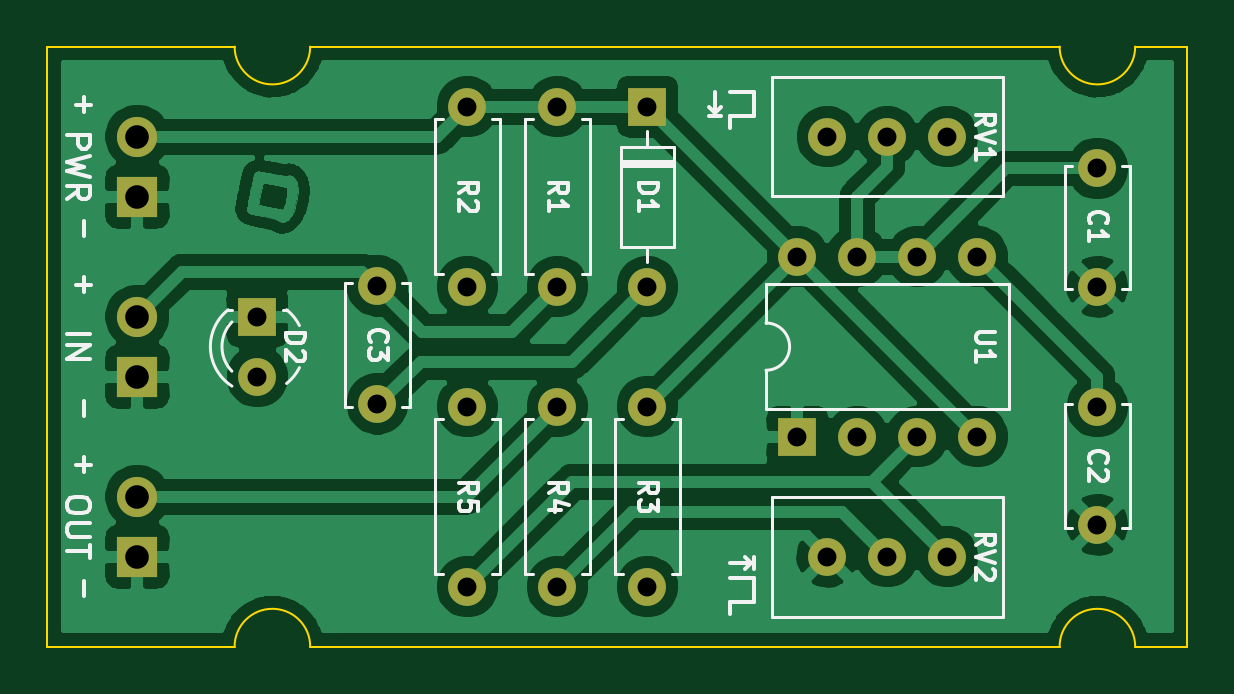
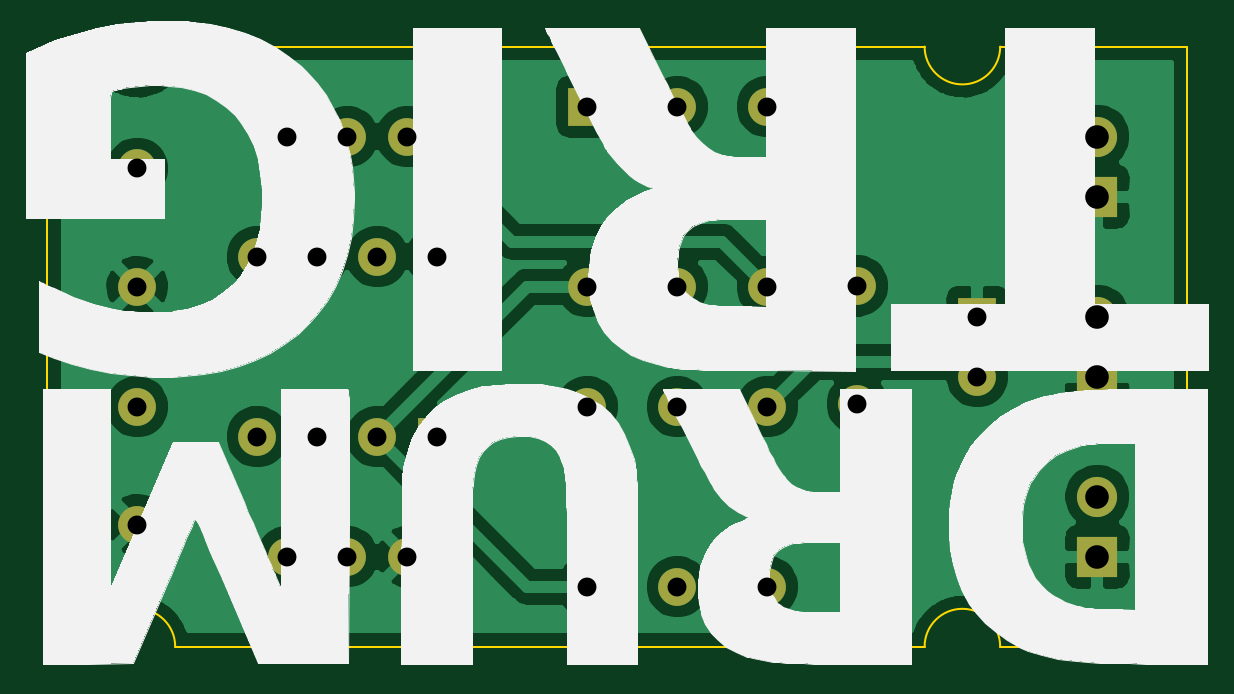
Circuit board: 9 layer files. Board 48.3 x 25.4 mm.
- bottom_copper: 555-drum-trigger-B_Cu.gbr (83262 bytes)
- bottom_mask: 555-drum-trigger-B_Mask.gbr (2013 bytes)
- bottom_silk: 555-drum-trigger-B_SilkS.gbr (36684 bytes)
- outline: 555-drum-trigger-Edge_Cuts.gbr (1233 bytes)
- top_copper: 555-drum-trigger-F_Cu.gbr (109238 bytes)
- top_mask: 555-drum-trigger-F_Mask.gbr (2013 bytes)
- top_silk: 555-drum-trigger-F_SilkS.gbr (15333 bytes)
- drill: 555-drum-trigger-NPTH.drl (326 bytes)
- drill: 555-drum-trigger-PTH.drl (928 bytes)

=== bottom_copper: 555-drum-trigger-B_Cu.gbr (83262 bytes, source omitted) ===
=== bottom_mask: 555-drum-trigger-B_Mask.gbr ===
%TF.GenerationSoftware,KiCad,Pcbnew,5.1.7-a382d34a8~88~ubuntu16.04.1*%
%TF.CreationDate,2021-06-30T18:42:27+02:00*%
%TF.ProjectId,555-drum-trigger,3535352d-6472-4756-9d2d-747269676765,rev?*%
%TF.SameCoordinates,Original*%
%TF.FileFunction,Soldermask,Bot*%
%TF.FilePolarity,Negative*%
%FSLAX46Y46*%
G04 Gerber Fmt 4.6, Leading zero omitted, Abs format (unit mm)*
G04 Created by KiCad (PCBNEW 5.1.7-a382d34a8~88~ubuntu16.04.1) date 2021-06-30 18:42:27*
%MOMM*%
%LPD*%
G01*
G04 APERTURE LIST*
%ADD10O,1.700000X1.700000*%
%ADD11R,1.700000X1.700000*%
%ADD12R,1.600000X1.600000*%
%ADD13C,1.600000*%
%ADD14O,1.600000X1.600000*%
G04 APERTURE END LIST*
D10*
%TO.C,J3*%
X88900000Y-83820000D03*
D11*
X88900000Y-86360000D03*
%TD*%
D10*
%TO.C,J1*%
X88900000Y-68580000D03*
D11*
X88900000Y-71120000D03*
%TD*%
D10*
%TO.C,J2*%
X88900000Y-76200000D03*
D11*
X88900000Y-78740000D03*
%TD*%
D12*
%TO.C,D2*%
X93980000Y-76200000D03*
D13*
X93980000Y-78740000D03*
%TD*%
%TO.C,C1*%
X129540000Y-74930000D03*
X129540000Y-69930000D03*
%TD*%
%TO.C,C2*%
X129540000Y-80010000D03*
X129540000Y-85010000D03*
%TD*%
%TO.C,RV1*%
X118110000Y-68580000D03*
X120650000Y-68580000D03*
X123190000Y-68580000D03*
%TD*%
%TO.C,RV2*%
X118110000Y-86360000D03*
X120650000Y-86360000D03*
X123190000Y-86360000D03*
%TD*%
D12*
%TO.C,U1*%
X116840000Y-81280000D03*
D14*
X124460000Y-73660000D03*
X119380000Y-81280000D03*
X121920000Y-73660000D03*
X121920000Y-81280000D03*
X119380000Y-73660000D03*
X124460000Y-81280000D03*
X116840000Y-73660000D03*
%TD*%
D13*
%TO.C,C3*%
X99060000Y-79890000D03*
X99060000Y-74890000D03*
%TD*%
%TO.C,R3*%
X110490000Y-80010000D03*
D14*
X110490000Y-87630000D03*
%TD*%
D13*
%TO.C,R5*%
X102870000Y-80010000D03*
D14*
X102870000Y-87630000D03*
%TD*%
D13*
%TO.C,R4*%
X106680000Y-87630000D03*
D14*
X106680000Y-80010000D03*
%TD*%
D12*
%TO.C,D1*%
X110490000Y-67310000D03*
D14*
X110490000Y-74930000D03*
%TD*%
%TO.C,R2*%
X102870000Y-67310000D03*
D13*
X102870000Y-74930000D03*
%TD*%
%TO.C,R1*%
X106680000Y-67310000D03*
D14*
X106680000Y-74930000D03*
%TD*%
M02*

=== bottom_silk: 555-drum-trigger-B_SilkS.gbr (36684 bytes, source omitted) ===
=== outline: 555-drum-trigger-Edge_Cuts.gbr ===
%TF.GenerationSoftware,KiCad,Pcbnew,5.1.7-a382d34a8~88~ubuntu16.04.1*%
%TF.CreationDate,2021-06-30T18:42:27+02:00*%
%TF.ProjectId,555-drum-trigger,3535352d-6472-4756-9d2d-747269676765,rev?*%
%TF.SameCoordinates,Original*%
%TF.FileFunction,Profile,NP*%
%FSLAX46Y46*%
G04 Gerber Fmt 4.6, Leading zero omitted, Abs format (unit mm)*
G04 Created by KiCad (PCBNEW 5.1.7-a382d34a8~88~ubuntu16.04.1) date 2021-06-30 18:42:27*
%MOMM*%
%LPD*%
G01*
G04 APERTURE LIST*
%TA.AperFunction,Profile*%
%ADD10C,0.100000*%
%TD*%
G04 APERTURE END LIST*
D10*
X96215000Y-64770000D02*
X127940000Y-64770000D01*
X133350000Y-64770000D02*
X133350000Y-90170000D01*
X127940000Y-90170000D02*
X96215000Y-90170000D01*
X85090000Y-90170000D02*
X85090000Y-64770000D01*
X96215000Y-64770000D02*
G75*
G02*
X93015000Y-64770000I-1600000J0D01*
G01*
X93015000Y-90170000D02*
G75*
G02*
X96215000Y-90170000I1600000J0D01*
G01*
X93015000Y-90170000D02*
X85090000Y-90170000D01*
X85090000Y-64770000D02*
X93015000Y-64770000D01*
X131140000Y-64770000D02*
G75*
G02*
X127940000Y-64770000I-1600000J0D01*
G01*
X131140000Y-64770000D02*
X133350000Y-64770000D01*
X127940000Y-90170000D02*
G75*
G02*
X131140000Y-90170000I1600000J0D01*
G01*
X133350000Y-90170000D02*
X131140000Y-90170000D01*
M02*

=== top_copper: 555-drum-trigger-F_Cu.gbr (109238 bytes, source omitted) ===
=== top_mask: 555-drum-trigger-F_Mask.gbr ===
%TF.GenerationSoftware,KiCad,Pcbnew,5.1.7-a382d34a8~88~ubuntu16.04.1*%
%TF.CreationDate,2021-06-30T18:42:27+02:00*%
%TF.ProjectId,555-drum-trigger,3535352d-6472-4756-9d2d-747269676765,rev?*%
%TF.SameCoordinates,Original*%
%TF.FileFunction,Soldermask,Top*%
%TF.FilePolarity,Negative*%
%FSLAX46Y46*%
G04 Gerber Fmt 4.6, Leading zero omitted, Abs format (unit mm)*
G04 Created by KiCad (PCBNEW 5.1.7-a382d34a8~88~ubuntu16.04.1) date 2021-06-30 18:42:27*
%MOMM*%
%LPD*%
G01*
G04 APERTURE LIST*
%ADD10O,1.700000X1.700000*%
%ADD11R,1.700000X1.700000*%
%ADD12R,1.600000X1.600000*%
%ADD13C,1.600000*%
%ADD14O,1.600000X1.600000*%
G04 APERTURE END LIST*
D10*
%TO.C,J3*%
X88900000Y-83820000D03*
D11*
X88900000Y-86360000D03*
%TD*%
D10*
%TO.C,J1*%
X88900000Y-68580000D03*
D11*
X88900000Y-71120000D03*
%TD*%
D10*
%TO.C,J2*%
X88900000Y-76200000D03*
D11*
X88900000Y-78740000D03*
%TD*%
D12*
%TO.C,D2*%
X93980000Y-76200000D03*
D13*
X93980000Y-78740000D03*
%TD*%
%TO.C,C1*%
X129540000Y-74930000D03*
X129540000Y-69930000D03*
%TD*%
%TO.C,C2*%
X129540000Y-80010000D03*
X129540000Y-85010000D03*
%TD*%
%TO.C,RV1*%
X118110000Y-68580000D03*
X120650000Y-68580000D03*
X123190000Y-68580000D03*
%TD*%
%TO.C,RV2*%
X118110000Y-86360000D03*
X120650000Y-86360000D03*
X123190000Y-86360000D03*
%TD*%
D12*
%TO.C,U1*%
X116840000Y-81280000D03*
D14*
X124460000Y-73660000D03*
X119380000Y-81280000D03*
X121920000Y-73660000D03*
X121920000Y-81280000D03*
X119380000Y-73660000D03*
X124460000Y-81280000D03*
X116840000Y-73660000D03*
%TD*%
D13*
%TO.C,C3*%
X99060000Y-79890000D03*
X99060000Y-74890000D03*
%TD*%
%TO.C,R3*%
X110490000Y-80010000D03*
D14*
X110490000Y-87630000D03*
%TD*%
D13*
%TO.C,R5*%
X102870000Y-80010000D03*
D14*
X102870000Y-87630000D03*
%TD*%
D13*
%TO.C,R4*%
X106680000Y-87630000D03*
D14*
X106680000Y-80010000D03*
%TD*%
D12*
%TO.C,D1*%
X110490000Y-67310000D03*
D14*
X110490000Y-74930000D03*
%TD*%
%TO.C,R2*%
X102870000Y-67310000D03*
D13*
X102870000Y-74930000D03*
%TD*%
%TO.C,R1*%
X106680000Y-67310000D03*
D14*
X106680000Y-74930000D03*
%TD*%
M02*

=== top_silk: 555-drum-trigger-F_SilkS.gbr (15333 bytes, source omitted) ===
=== drill: 555-drum-trigger-NPTH.drl ===
M48
; DRILL file {KiCad 5.1.7-a382d34a8~88~ubuntu16.04.1} date Wed Jun 30 18:42:33 2021
; FORMAT={-:-/ absolute / metric / decimal}
; #@! TF.CreationDate,2021-06-30T18:42:33+02:00
; #@! TF.GenerationSoftware,Kicad,Pcbnew,5.1.7-a382d34a8~88~ubuntu16.04.1
; #@! TF.FileFunction,NonPlated,1,2,NPTH
FMAT,2
METRIC
%
G90
G05
T0
M30

=== drill: 555-drum-trigger-PTH.drl ===
M48
; DRILL file {KiCad 5.1.7-a382d34a8~88~ubuntu16.04.1} date Wed Jun 30 18:42:33 2021
; FORMAT={-:-/ absolute / metric / decimal}
; #@! TF.CreationDate,2021-06-30T18:42:33+02:00
; #@! TF.GenerationSoftware,Kicad,Pcbnew,5.1.7-a382d34a8~88~ubuntu16.04.1
; #@! TF.FileFunction,Plated,1,2,PTH
FMAT,2
METRIC
T1C0.800
T2C1.000
%
G90
G05
T1
X110.49Y-67.31
X110.49Y-74.93
X118.11Y-68.58
X120.65Y-68.58
X123.19Y-68.58
X106.68Y-80.01
X106.68Y-87.63
X129.54Y-69.93
X129.54Y-74.93
X116.84Y-73.66
X116.84Y-81.28
X119.38Y-73.66
X119.38Y-81.28
X121.92Y-73.66
X121.92Y-81.28
X124.46Y-73.66
X124.46Y-81.28
X118.11Y-86.36
X120.65Y-86.36
X123.19Y-86.36
X102.87Y-67.31
X102.87Y-74.93
X106.68Y-67.31
X106.68Y-74.93
X129.54Y-80.01
X129.54Y-85.01
X99.06Y-74.89
X99.06Y-79.89
X110.49Y-80.01
X110.49Y-87.63
X93.98Y-76.2
X93.98Y-78.74
X102.87Y-80.01
X102.87Y-87.63
T2
X88.9Y-76.2
X88.9Y-78.74
X88.9Y-68.58
X88.9Y-71.12
X88.9Y-83.82
X88.9Y-86.36
T0
M30

